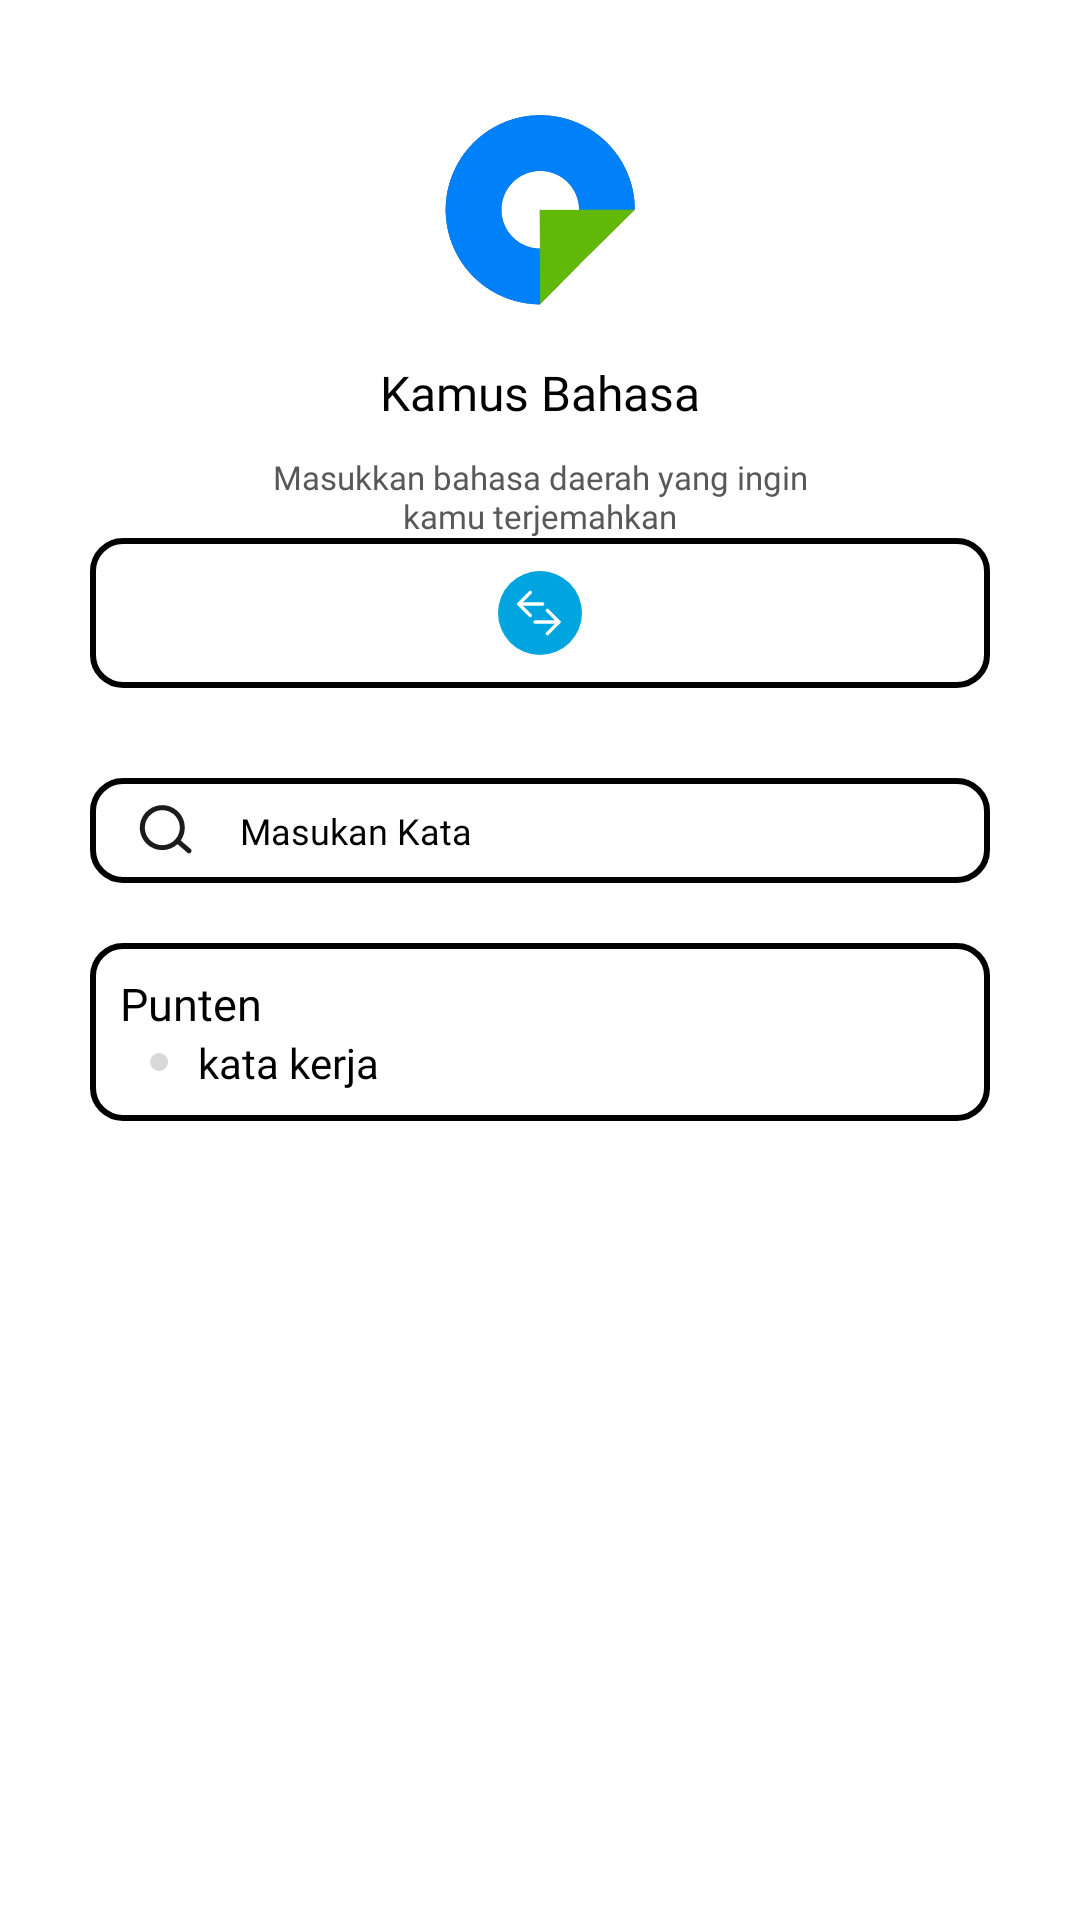

This screen was rendered from an Android layout file. Write that file and the resources it references.
<!-- AndroidManifest.xml: application theme Theme.Derana -->
<!-- res/layout/fragment_fitur_kamusbahasa.xml -->
<?xml version="1.0" encoding="utf-8"?>
<FrameLayout xmlns:android="http://schemas.android.com/apk/res/android"
    xmlns:tools="http://schemas.android.com/tools"
    android:layout_width="match_parent"
    android:layout_height="match_parent"
    android:background="@color/white"
    android:layout_gravity="center"
    tools:context=".fragmentberanda.fiturderana.KamusBahasaFragment">

    <LinearLayout
        android:layout_width="match_parent"
        android:layout_height="match_parent"
        android:orientation="vertical"


        android:layout_marginHorizontal="30dp"
        >
        <RelativeLayout
            android:layout_width="match_parent"
            android:layout_height="wrap_content"
            >
            <ImageView
                android:layout_width="80dp"
                android:id="@+id/logofiturkbbi"
                android:layout_height="80dp"
                android:layout_centerHorizontal="true"
                android:layout_marginTop="30dp"
                android:src="@drawable/logoderana"/>
            <TextView
                android:layout_width="wrap_content"
                android:layout_height="wrap_content"
                android:text="Kamus Bahasa"
                android:textSize="16sp"
                android:layout_below="@id/logofiturkbbi"
                android:layout_centerHorizontal="true"
                android:layout_marginTop="10dp"
                android:fontFamily="@font/jakartabold"
                android:textColor="@color/black"
                />

        </RelativeLayout>
        <RelativeLayout
            android:layout_width="wrap_content"
            android:layout_height="wrap_content"
            android:layout_marginTop="10dp"
            >

            <TextView
                android:layout_width="wrap_content"
                android:layout_height="wrap_content"
                android:layout_centerHorizontal="true"
                android:layout_marginHorizontal="50dp"
                android:fontFamily="@font/jakartareguler"
                android:text="Masukkan bahasa daerah yang ingin kamu terjemahkan"
                android:textAlignment="center"
                android:textColor="#585858"
                android:textSize="11sp" />
        </RelativeLayout>

<include layout="@layout/_ly_beranda_fitur_kamusbahasa_plhbahasa"/>

        <RelativeLayout
            android:layout_width="match_parent"
            android:layout_height="wrap_content"
            >
            <EditText
                android:id="@+id/etSearch"
                android:layout_centerHorizontal="true"
                android:layout_width="match_parent"
                android:layout_height="35dp"
                android:background="@drawable/bg_selector_translate"
                android:hint="Masukan Kata"
                android:textSize="12sp"
                android:textColorHint="@color/black"
                android:inputType="text"
                android:textColor="@color/black"
                android:maxLength="50"
                android:fontFamily="@font/jakartareguler"
                android:paddingLeft="15sp"
                android:drawablePadding="15dp"
                android:layout_marginTop="30dp"
                android:drawableStart="@drawable/ic_search" />
        </RelativeLayout>

        <LinearLayout
            android:layout_marginTop="20dp"
            android:padding="10dp"
            android:layout_width="match_parent"
            android:layout_height="wrap_content"
            android:orientation="vertical"
            android:background="@drawable/bg_selector_translate">
            <TextView
                android:layout_width="match_parent"
                android:layout_height="wrap_content"
                android:id="@+id/txtTranslate"
                android:text="Punten"
                android:fontFamily="@font/jakartareguler"
                android:textSize="15sp"
                android:textColor="@color/primary"/>
            <LinearLayout
                android:layout_width="match_parent"
                android:layout_height="wrap_content"
                android:orientation="vertical"
                android:layout_marginHorizontal="10dp">
                <LinearLayout
                    android:layout_width="match_parent"
                    android:layout_height="wrap_content"
                    android:orientation="horizontal">
                    <RelativeLayout
                        android:layout_width="wrap_content"
                        android:layout_height="match_parent">
                        <ImageView
                            android:layout_width="wrap_content"
                            android:layout_height="wrap_content"
                            android:src="@drawable/entah"
                            android:layout_centerVertical="true"/>
                    </RelativeLayout>
                    <TextView
                        android:layout_width="wrap_content"
                        android:layout_height="wrap_content"
                        android:text="kata kerja"
                        android:fontFamily="@font/jakartabolditalic"
                        android:textColor="@color/primary"
                        android:layout_marginLeft="10dp"
                        />

                </LinearLayout>

            </LinearLayout>
        </LinearLayout>

    </LinearLayout>

</FrameLayout>
<!-- res/layout/_ly_beranda_fitur_kamusbahasa_plhbahasa.xml (included above) -->
<?xml version="1.0" encoding="utf-8"?>
<RelativeLayout xmlns:android="http://schemas.android.com/apk/res/android"
    android:layout_width="match_parent"

    android:layout_height="50dp"
    android:gravity="center"
    android:background="@drawable/bg_selector_translate">
    <Spinner

        android:layout_width="wrap_content"
        android:layout_height="wrap_content"
        android:backgroundTint="@color/white"
        android:id="@+id/translate1"
        android:layout_alignParentStart="true"
        android:layout_marginLeft="30dp"/>

    <ImageButton
        android:layout_width="wrap_content"
        android:layout_height="wrap_content"
        android:src="@drawable/ic_btn_switchlanguage"
        android:background="@color/transparansi"

        android:layout_centerHorizontal="true"
        android:id="@+id/btnSwitchLang"/>
    <Spinner
        android:layout_marginRight="30dp"
        android:layout_width="wrap_content"
        android:layout_height="wrap_content"
        android:backgroundTint="@color/white"
        android:id="@+id/translate2"
        android:layout_alignParentEnd="true"/>


</RelativeLayout>
<!-- resources referenced by this layout -->
<resources>
  <color name="black">#FF000000</color>
  <color name="white">#FFFFFFFF</color>
  <!-- drawable bg_selector_translate (drawable) -->
  <?xml version="1.0" encoding="utf-8"?>
  <shape android:shape="rectangle" xmlns:android="http://schemas.android.com/apk/res/android">
      <stroke android:color="@color/primary"
          android:width="2dp"/>
      <solid android:color="@color/transparansi"/>
      <corners android:radius="10dp"/>
  </shape>
  <!-- drawable entah (drawable) -->
  <vector xmlns:android="http://schemas.android.com/apk/res/android"
      android:width="6dp"
      android:height="6dp"
      android:viewportWidth="6"
      android:viewportHeight="6">
    <path
        android:pathData="M3,3m-3,0a3,3 0,1 1,6 0a3,3 0,1 1,-6 0"
        android:fillColor="#D9D9D9"/>
  </vector>
  <!-- drawable ic_search (drawable) -->
  <vector xmlns:android="http://schemas.android.com/apk/res/android"
      android:width="20dp"
      android:height="20dp"
      android:viewportWidth="20"
      android:viewportHeight="20">
    <path
        android:pathData="M18.553,16.329L15.256,13.484C16.349,11.908 16.797,9.973 16.507,8.077C16.218,6.181 15.213,4.468 13.699,3.29C12.185,2.112 10.277,1.559 8.368,1.745C6.459,1.93 4.694,2.84 3.435,4.287C2.176,5.734 1.519,7.609 1.6,9.525C1.681,11.442 2.493,13.254 3.869,14.59C5.245,15.927 7.081,16.685 8.999,16.709C10.917,16.733 12.771,16.021 14.181,14.72L17.453,17.567C17.536,17.639 17.632,17.694 17.736,17.73C17.84,17.765 17.951,17.779 18.06,17.771C18.17,17.764 18.277,17.734 18.376,17.685C18.474,17.636 18.562,17.568 18.633,17.484C18.772,17.319 18.842,17.106 18.827,16.89C18.812,16.675 18.714,16.473 18.553,16.329ZM9.517,15.045C8.366,15.125 7.217,14.862 6.216,14.289C5.214,13.716 4.405,12.859 3.891,11.827C3.376,10.794 3.18,9.632 3.326,8.488C3.472,7.343 3.954,6.268 4.711,5.397C5.468,4.527 6.466,3.9 7.58,3.597C8.693,3.294 9.871,3.328 10.965,3.694C12.059,4.061 13.019,4.743 13.726,5.656C14.432,6.568 14.851,7.67 14.931,8.821C15.039,10.364 14.529,11.887 13.513,13.054C12.498,14.221 11.06,14.937 9.517,15.045Z"
        android:fillColor="#1C1C1C"/>
  </vector>
  <style name="Theme.Derana" parent="Base.Theme.Derana" />
  <style name="Base.Theme.Derana" parent="Theme.Material3.DayNight.NoActionBar">
          
          
          <item name="colorPrimary">@color/primaryColor</item>
          <item name="android:textColor">@color/black</item>
          <item name="fontFamily">@font/jakarta_sans_reguler</item>
          <item name="android:statusBarColor">@color/primaryColor</item>
          <item name="statusBarBackground">@color/primaryColor</item>
  
  
  
      </style>
  <color name="primaryColor">#00A4DE</color>
</resources>
